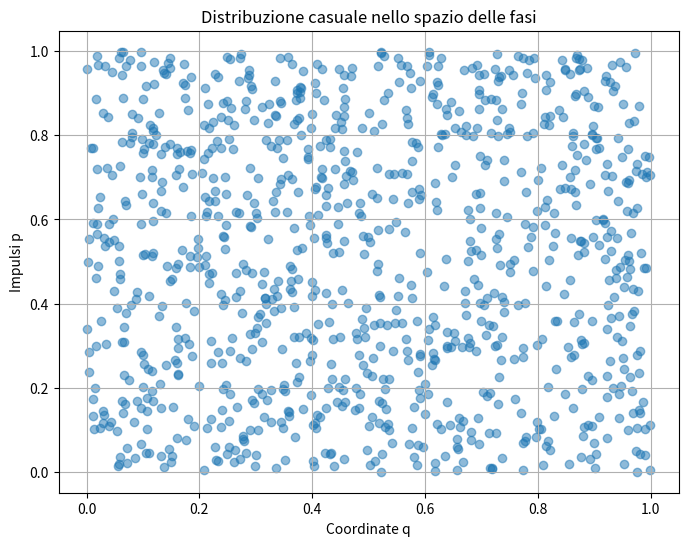

Write Python code to recreate this figure.
'''
Il teorema di Liouville è un risultato fondamentale in meccanica statistica, 
che riguarda la conservazione della fase nello spazio delle fasi di un sistema dinamico hamiltoniano.
Un sistema dinamico hamiltoniano è un sistema dinamico in cui 
l'evoluzione temporale del sistema è determinata da un'equazione differenziale di Hamilton.
L'equazione differenziale di Hamilton per il pianeta è la seguente:

dH/dt = 0
Questa equazione significa che l'Hamiltoniana è una funzione costante del tempo. In altre parole, l'energia totale del sistema è conservata.
'''
import numpy as np
import matplotlib.pyplot as plt

# Genera una distribuzione casuale di particelle nello spazio delle fasi
np.random.seed(0)
num_particles = 1000
q = np.random.rand(num_particles)  # coordinate q casuali
p = np.random.rand(num_particles)  # impulsi p casuali

# Plot della distribuzione nello spazio delle fasi
plt.figure(figsize=(8, 6))
plt.scatter(q, p, alpha=0.5)
plt.xlabel('Coordinate q')
plt.ylabel('Impulsi p')
plt.title('Distribuzione casuale nello spazio delle fasi')
plt.grid()
plt.show()
